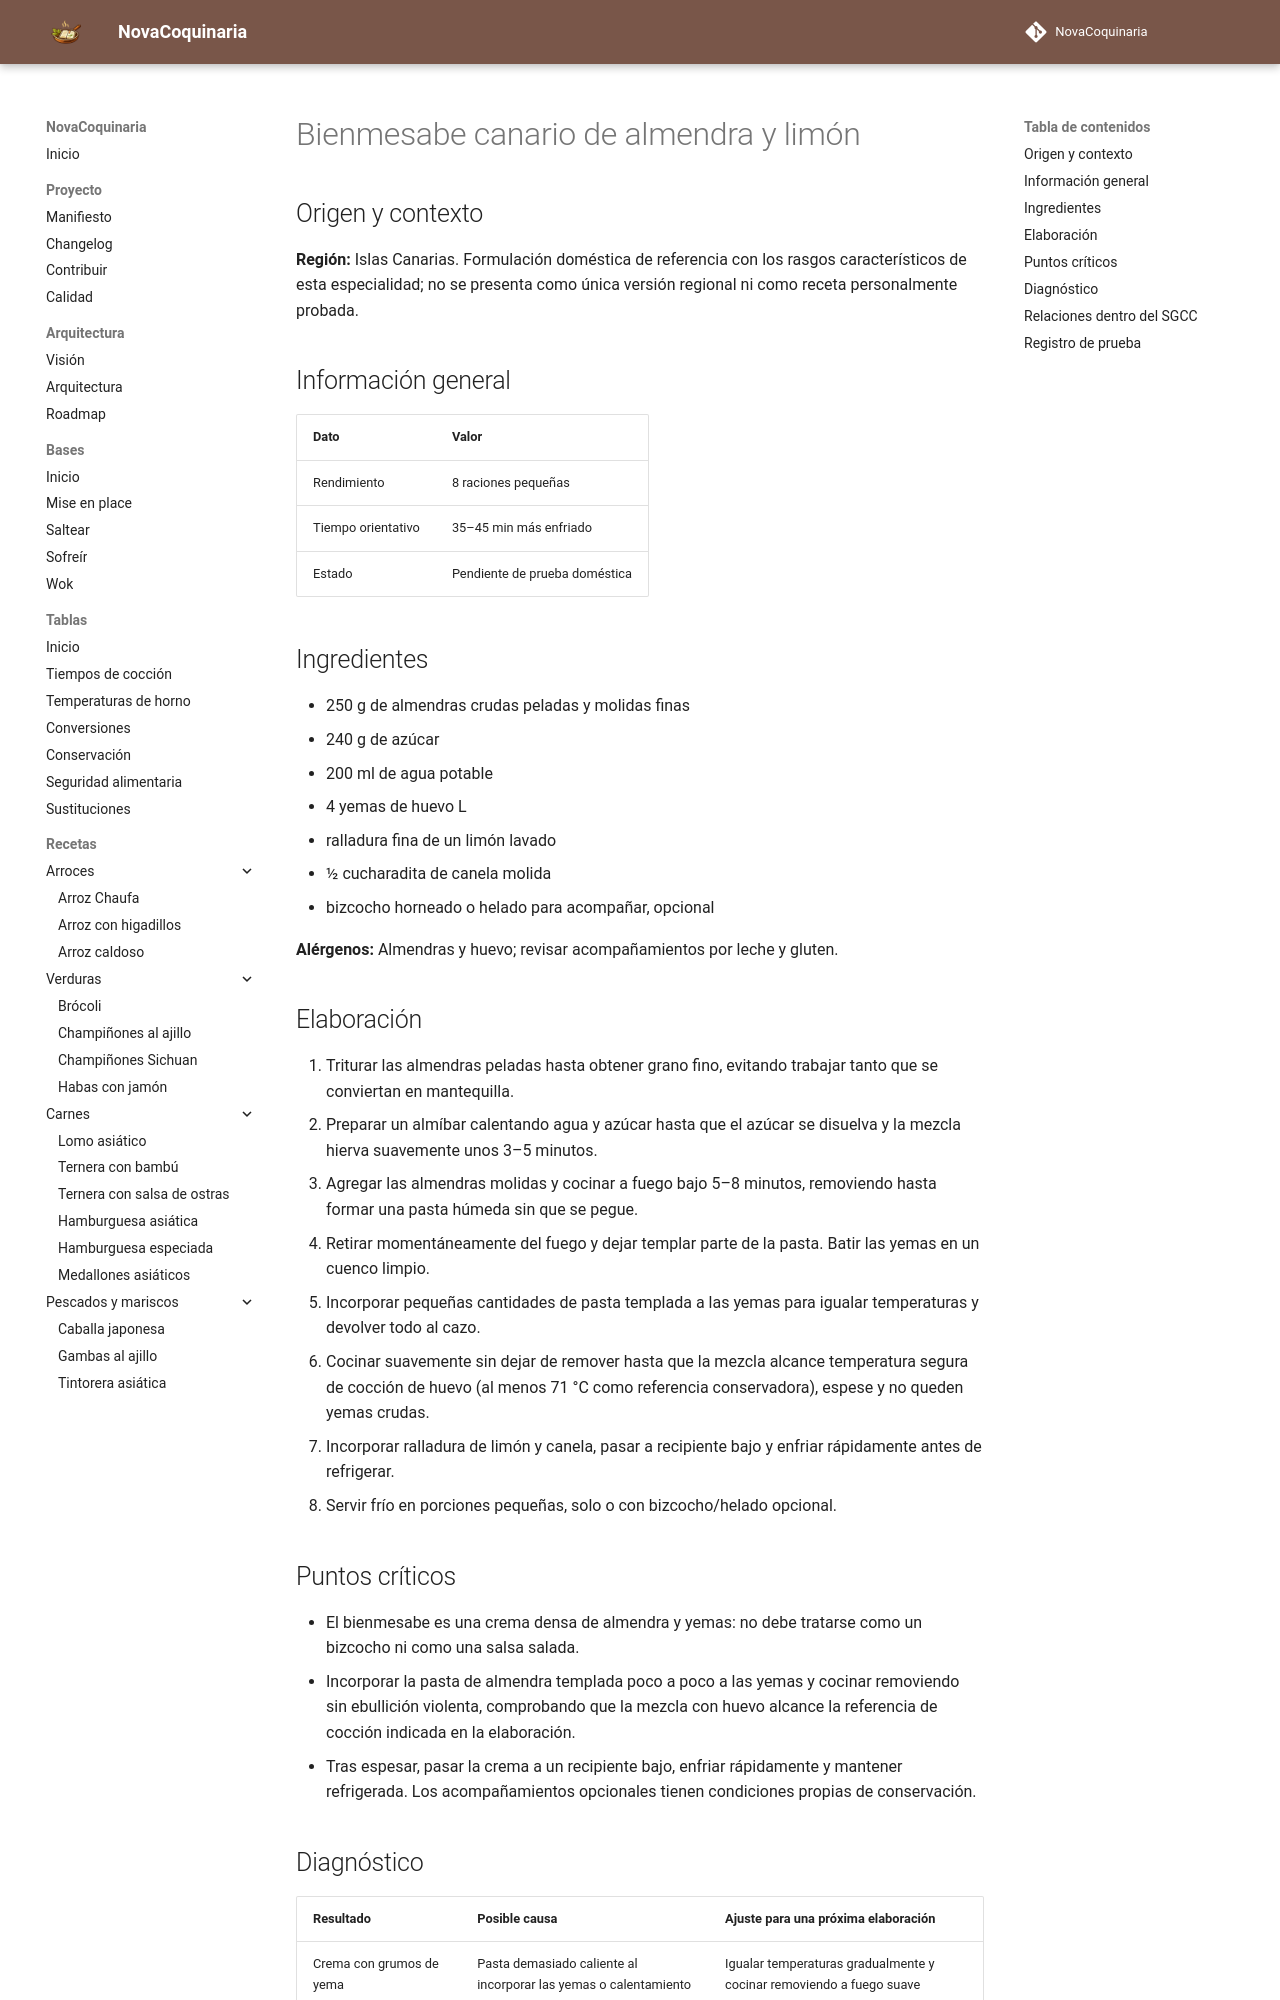

repository: fran-eliot/NovaCoquinaria · page: 08_Postres/bienmesabe_canario_de_almendra_y_limon.html · generator: mkdocs

---
id: REC-494
tipo: receta
titulo: Bienmesabe canario de almendra y limón
categoria: Postres
estado: borrador
version: 1.0.1
ultima_revision: 2026-11-22
etiquetas:
  - cocina-espanola
  - tradicional
  - receta-propuesta
  - pendiente-de-prueba
---

# Bienmesabe canario de almendra y limón

## Origen y contexto

**Región:** Islas Canarias. Formulación doméstica de referencia con los rasgos característicos de esta especialidad; no se presenta como única versión regional ni como receta personalmente probada.

## Información general

| Dato | Valor |
|---|---|
| Rendimiento | 8 raciones pequeñas |
| Tiempo orientativo | 35–45 min más enfriado |
| Estado | Pendiente de prueba doméstica |

## Ingredientes

- 250 g de almendras crudas peladas y molidas finas
- 240 g de azúcar
- 200 ml de agua potable
- 4 yemas de huevo L
- ralladura fina de un limón lavado
- ½ cucharadita de canela molida
- bizcocho horneado o helado para acompañar, opcional

**Alérgenos:** Almendras y huevo; revisar acompañamientos por leche y gluten.

## Elaboración

1. Triturar las almendras peladas hasta obtener grano fino, evitando trabajar tanto que se conviertan en mantequilla.
2. Preparar un almíbar calentando agua y azúcar hasta que el azúcar se disuelva y la mezcla hierva suavemente unos 3–5 minutos.
3. Agregar las almendras molidas y cocinar a fuego bajo 5–8 minutos, removiendo hasta formar una pasta húmeda sin que se pegue.
4. Retirar momentáneamente del fuego y dejar templar parte de la pasta. Batir las yemas en un cuenco limpio.
5. Incorporar pequeñas cantidades de pasta templada a las yemas para igualar temperaturas y devolver todo al cazo.
6. Cocinar suavemente sin dejar de remover hasta que la mezcla alcance temperatura segura de cocción de huevo (al menos 71 °C como referencia conservadora), espese y no queden yemas crudas.
7. Incorporar ralladura de limón y canela, pasar a recipiente bajo y enfriar rápidamente antes de refrigerar.
8. Servir frío en porciones pequeñas, solo o con bizcocho/helado opcional.

## Puntos críticos

- El bienmesabe es una crema densa de almendra y yemas: no debe tratarse como un bizcocho ni como una salsa salada.
- Incorporar la pasta de almendra templada poco a poco a las yemas y cocinar removiendo sin ebullición violenta, comprobando que la mezcla con huevo alcance la referencia de cocción indicada en la elaboración.
- Tras espesar, pasar la crema a un recipiente bajo, enfriar rápidamente y mantener refrigerada. Los acompañamientos opcionales tienen condiciones propias de conservación.
